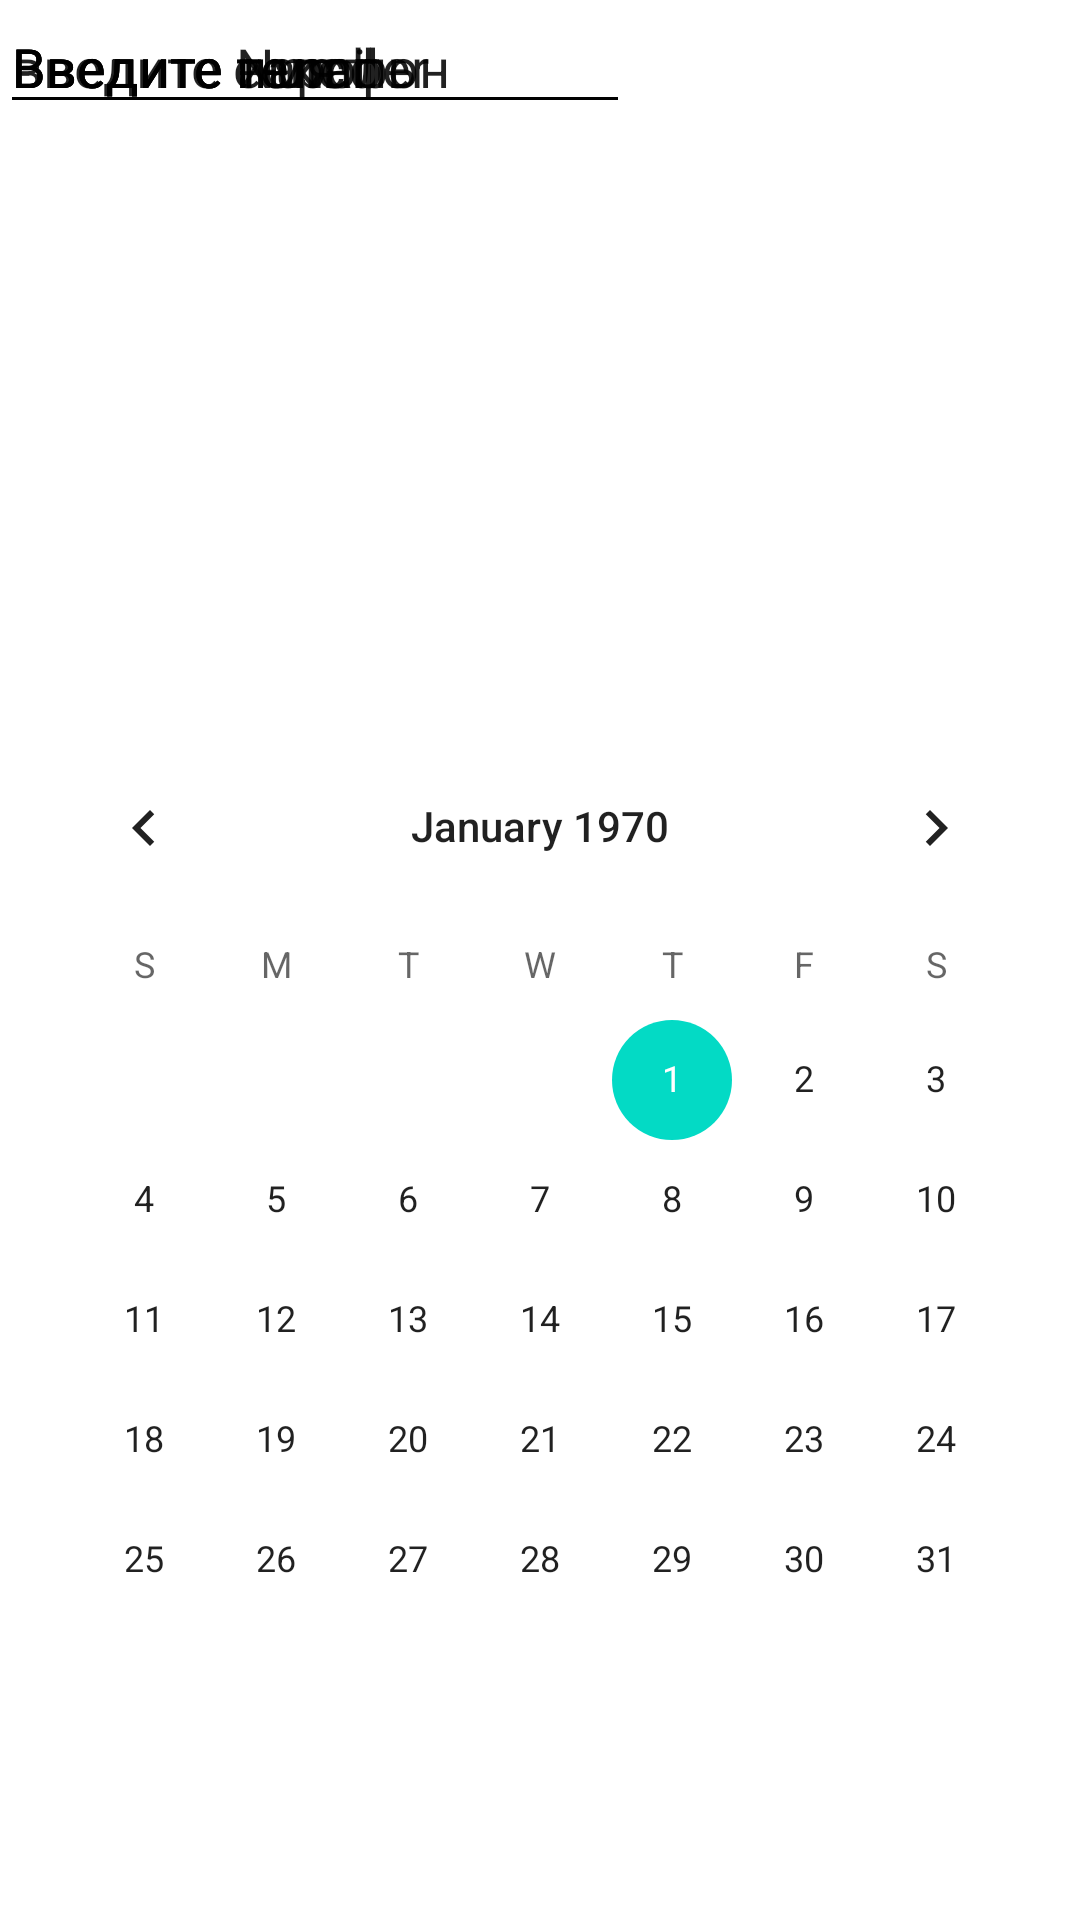

Produce the Android XML layout that renders to this screen, including the resource entries it uses.
<!-- AndroidManifest.xml: application theme Theme.GBLessions -->
<!-- res/layout/maket2.xml -->
<?xml version="1.0" encoding="utf-8"?>
<androidx.constraintlayout.widget.ConstraintLayout xmlns:android="http://schemas.android.com/apk/res/android"
    xmlns:app="http://schemas.android.com/apk/res-auto"
    xmlns:tools="http://schemas.android.com/tools"
    android:layout_width="match_parent"
    android:layout_height="match_parent">

    <EditText
        android:id="@+id/editTextText"
        android:layout_width="wrap_content"
        android:layout_height="wrap_content"
        android:ems="10"
        android:inputType="textPersonName"
        android:text="@string/edittext"
        tools:ignore="MissingConstraints"
        tools:layout_editor_absoluteX="16dp"
        tools:layout_editor_absoluteY="16dp" />

    <EditText
        android:id="@+id/editTextTextEditPhone"
        android:layout_width="wrap_content"
        android:layout_height="wrap_content"
        android:ems="10"
        android:inputType="none|phone"
        android:text="@string/EditName"
        tools:ignore="DuplicateIds,MissingConstraints"
        tools:layout_editor_absoluteX="16dp"
        tools:layout_editor_absoluteY="61dp" />

    <EditText
        android:id="@+id/editTextemailadress"
        android:layout_width="wrap_content"
        android:layout_height="wrap_content"
        android:ems="10"
        android:inputType="textEmailAddress"
        android:text="@string/Emailadress"
        tools:ignore="MissingConstraints"
        tools:layout_editor_absoluteX="16dp"
        tools:layout_editor_absoluteY="241dp" />

    <EditText
        android:id="@+id/editTextTextEditPassword"
        android:layout_width="wrap_content"
        android:layout_height="wrap_content"
        android:ems="10"
        android:inputType="none|phone"
        android:text="@string/EditPassword"
        tools:ignore="DuplicateIds,MissingConstraints"
        tools:layout_editor_absoluteX="16dp"
        tools:layout_editor_absoluteY="196dp" />

    <EditText
        android:id="@+id/editTextTextEditNumber"
        android:layout_width="wrap_content"
        android:layout_height="wrap_content"
        android:ems="10"
        android:inputType="none|number|text"
        android:text="@string/Number"
        tools:ignore="DuplicateIds,MissingConstraints"
        tools:layout_editor_absoluteX="16dp"
        tools:layout_editor_absoluteY="151dp" />

    <EditText
        android:id="@+id/editTextTextPersonName"
        android:layout_width="wrap_content"
        android:layout_height="wrap_content"
        android:ems="10"
        android:inputType="textPersonName"
        android:text="@string/editphone"
        tools:ignore="MissingConstraints"
        tools:layout_editor_absoluteX="16dp"
        tools:layout_editor_absoluteY="106dp" />

    <CalendarView
        android:id="@+id/calendarView"
        android:layout_width="wrap_content"
        android:layout_height="wrap_content"
        android:layout_marginBottom="60dp"
        app:layout_constraintBottom_toBottomOf="parent"
        app:layout_constraintEnd_toEndOf="parent"
        app:layout_constraintHorizontal_bias="0.491"
        app:layout_constraintStart_toStartOf="parent" />

</androidx.constraintlayout.widget.ConstraintLayout>
<!-- resources referenced by this layout -->
<resources>
  <string name="EditName">Введите имя</string>
  <string name="EditPassword">Введите пароль</string>
  <string name="Emailadress">введите e-mail</string>
  <string name="Number">Введите Number</string>
  <string name="editphone">Введите телефон</string>
  <string name="edittext">Введите текст</string>
  <style name="Theme.GBLessions" parent="Theme.MaterialComponents.DayNight.DarkActionBar">
          
          <item name="colorPrimary">@color/purple_500</item>
          <item name="colorPrimaryVariant">@color/purple_700</item>
          <item name="colorOnPrimary">@color/white</item>
          
          <item name="colorSecondary">@color/teal_200</item>
          <item name="colorSecondaryVariant">@color/teal_700</item>
          <item name="colorOnSecondary">@color/black</item>
          
          <item name="android:statusBarColor" tools:targetApi="l">?attr/colorPrimaryVariant</item>
          
      </style>
  <!-- not gathered from this repository: default colours our renderer supplied (Android Studio template values) -->
  <color name="purple_500">#FF6200EE</color>
  <color name="purple_700">#FF3700B3</color>
  <color name="teal_200">#FF03DAC5</color>
  <color name="teal_700">#FF018786</color>
  <color name="black">#FF000000</color>
  <color name="white">#FFFFFFFF</color>
</resources>
